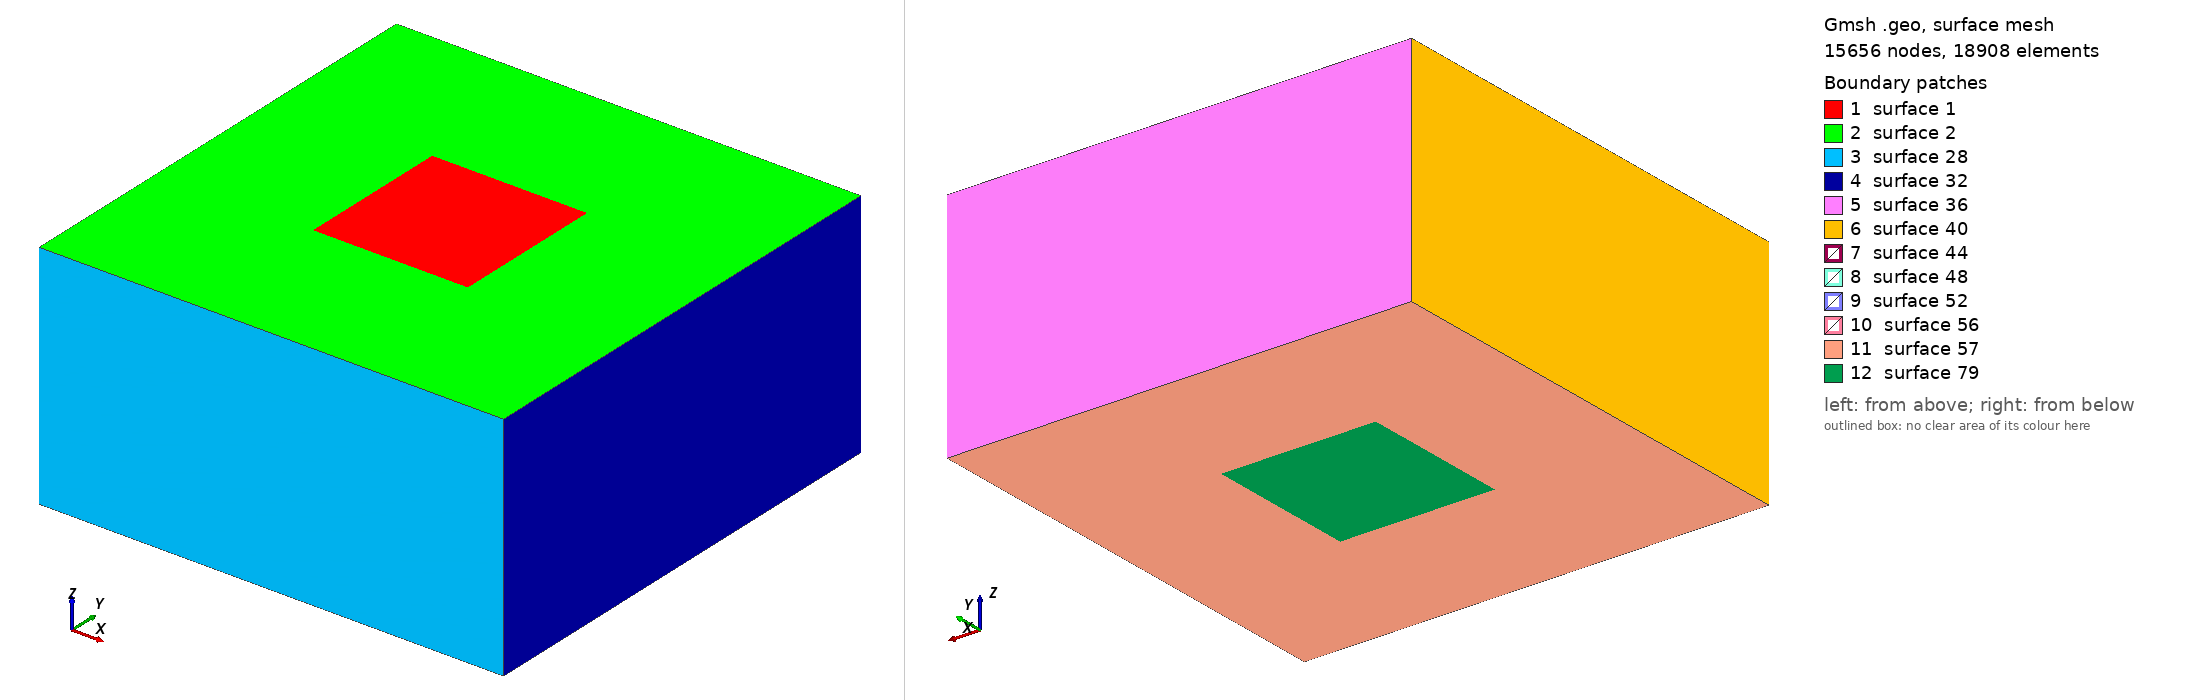

Gmsh geometry script, surface-meshed: 15656 nodes, 18908 surface elements. Boundary patches (legend numbers): 1 surface 1, 2 surface 2, 3 surface 28, 4 surface 32, 5 surface 36, 6 surface 40, 7 surface 44, 8 surface 48, 9 surface 52, 10 surface 56, 11 surface 57, 12 surface 79. Left view from above one corner, right view from below the opposite corner. The script declares no physical surfaces, so the legend lists its geometric surfaces. The drawing asked Gmsh for element sizes between 1% and 20% of the model's largest extent; the script's own settings can give other sizes.

=== BHE2_modified_structured.geo (drawn) ===
// created by bhe_setup_tool
// project name: BHE2

// geometry parameters
width = 300;
length = 300;
box_start = 100;
box_length = 100;
box_width = 100;
z = -150;

// element sizes
elem_size_box = 1;
elem_size_corner = 20;


// bounding box
Point(1) = { box_width/2.0, box_start, 0.0, elem_size_box};
Point(2) = {-box_width/2.0, box_start, 0.0, elem_size_box};
Point(3) = {-box_width/2.0, box_start + box_length, 0.0, elem_size_box};
Point(4) = { box_width/2.0, box_start + box_length, 0.0, elem_size_box};
Line(1) = {1, 2};
Line(2) = {2, 3};
Line(3) = {3, 4};
Line(4) = {4, 1};
Line Loop(1) = {1, 2, 3, 4};
Plane Surface(1) = {1};

Transfinite Surface {1};
Transfinite Line {3, 1, 4, 2} = 51 Using Progression 1;
Recombine Surface {1};


// model boundaries
Point(12) = {-width/2.0, 0.0, 0.0, elem_size_corner};
Point(13) = { width/2.0, 0.0, 0.0, elem_size_corner};
Point(14) = { width/2.0, length, 0.0, elem_size_corner};
Point(15) = {-width/2.0, length, 0.0, elem_size_corner};
Line(12) = {12, 13};
Line(13) = {13, 14};
Line(14) = {14, 15};
Line(15) = {15, 12};
Line Loop(2) = {12, 13, 14, 15};
Plane Surface(2) = {2, 1};

// Transfinite Surface {2};
// Transfinite Line {15, 12, 13, 14} = 31 Using Progression 1;
// Recombine Surface {2};


Extrude {0, 0, z} { 
	  Surface{2, 1}; Layers{ {30}, {1} }; Recombine;
	}
	Coherence;
    
Physical Volume(1) = {1, 2};
